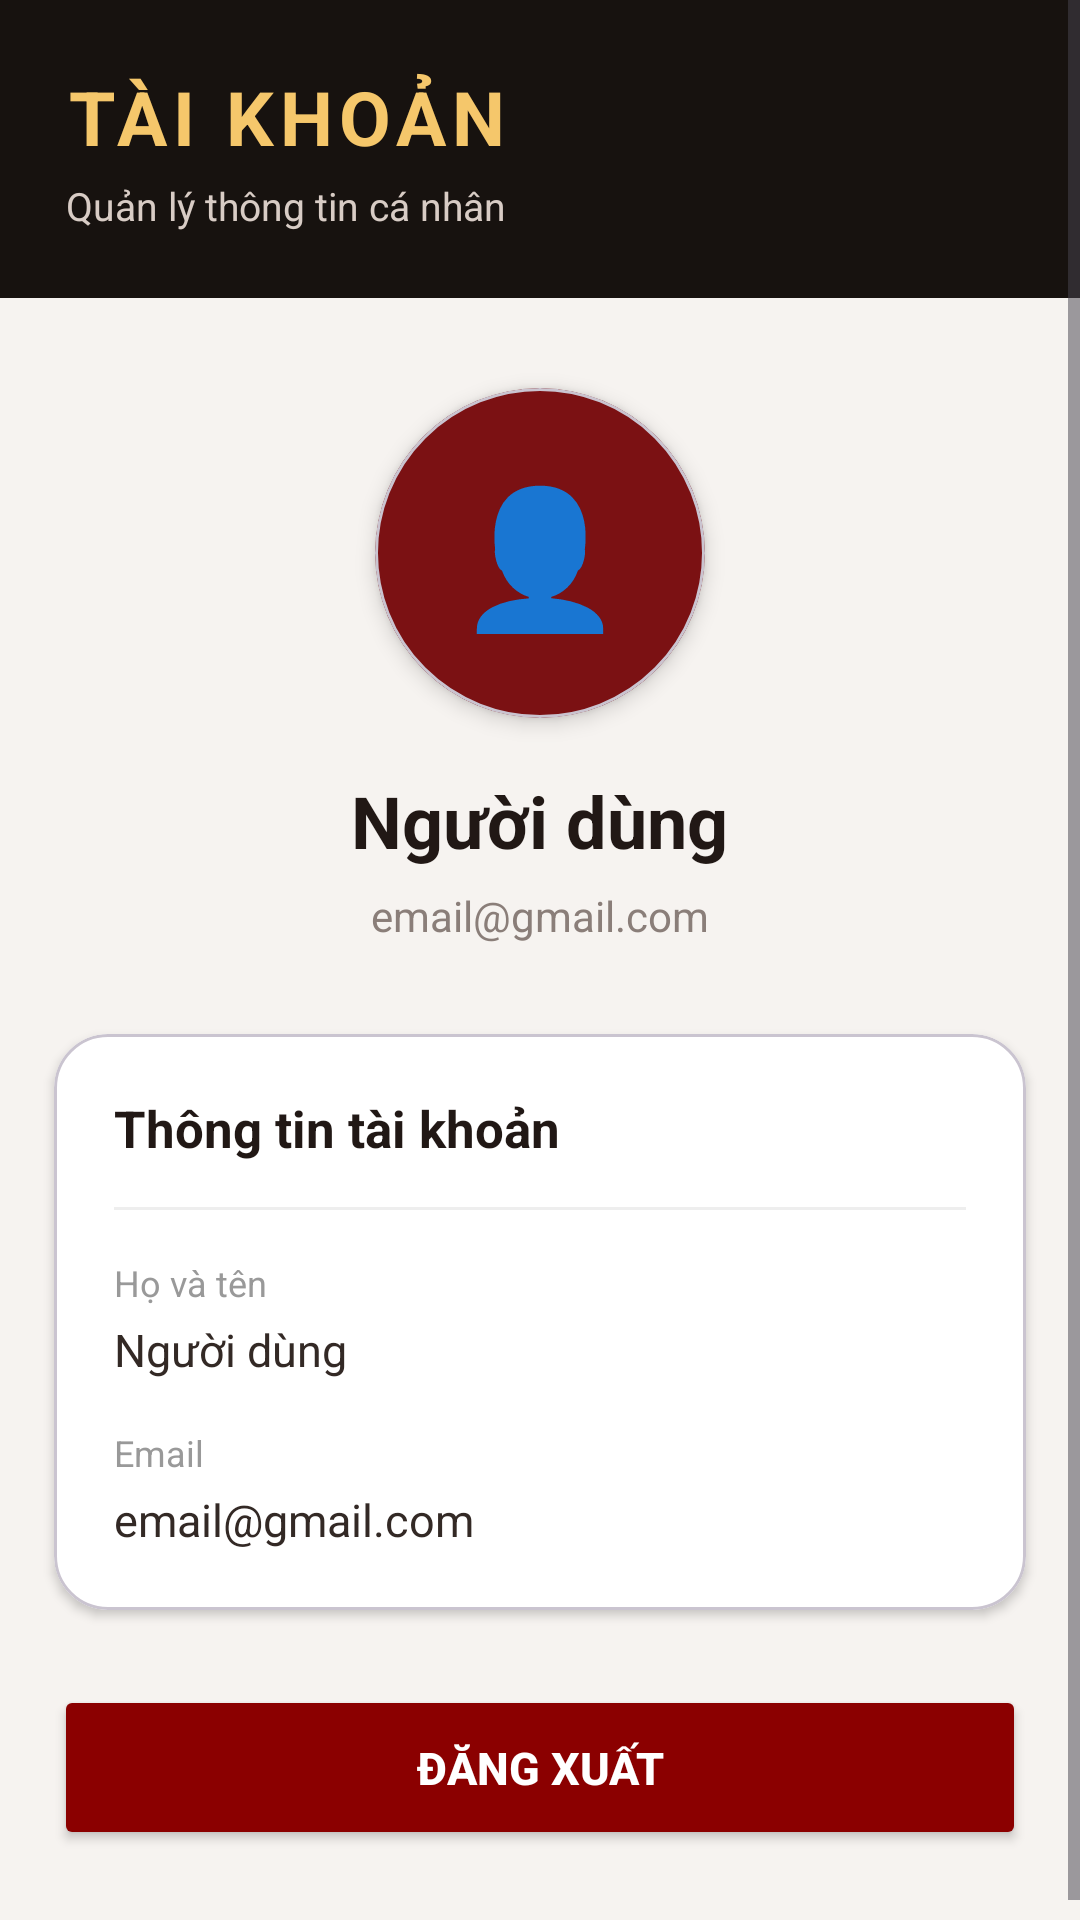

Write the Android layout XML for this screen, with the resource values it uses.
<!-- AndroidManifest.xml: application theme Theme.Demoappbanhang -->
<!-- res/layout/activity_profile.xml -->
<?xml version="1.0" encoding="utf-8"?>
<ScrollView
    xmlns:android="http://schemas.android.com/apk/res/android"
    xmlns:app="http://schemas.android.com/apk/res-auto"
    android:layout_width="match_parent"
    android:layout_height="match_parent"
    android:background="#F6F3F0">

    <LinearLayout
        android:layout_width="match_parent"
        android:layout_height="wrap_content"
        android:orientation="vertical">

        

        <LinearLayout
            android:layout_width="match_parent"
            android:layout_height="wrap_content"
            android:orientation="vertical"
            android:padding="22dp"
            android:background="#17120F">

            <TextView
                android:layout_width="wrap_content"
                android:layout_height="wrap_content"
                android:text="TÀI KHOẢN"
                android:textColor="#F5C76B"
                android:textSize="25sp"
                android:textStyle="bold"
                android:letterSpacing="0.08"/>

            <TextView
                android:layout_width="wrap_content"
                android:layout_height="wrap_content"
                android:layout_marginTop="4dp"
                android:text="Quản lý thông tin cá nhân"
                android:textColor="#D8CCC5"
                android:textSize="13sp"/>

        </LinearLayout>


        

        <com.google.android.material.card.MaterialCardView
            android:layout_width="110dp"
            android:layout_height="110dp"
            android:layout_gravity="center_horizontal"
            android:layout_marginTop="30dp"
            app:cardCornerRadius="55dp"
            app:cardElevation="4dp"
            app:cardBackgroundColor="#7B1113">

            <TextView
                android:layout_width="match_parent"
                android:layout_height="match_parent"
                android:gravity="center"
                android:text="👤"
                android:textSize="45sp"/>

        </com.google.android.material.card.MaterialCardView>


        

        <TextView
            android:id="@+id/txtUserName"
            android:layout_width="wrap_content"
            android:layout_height="wrap_content"
            android:layout_gravity="center_horizontal"
            android:layout_marginTop="18dp"
            android:text="Người dùng"
            android:textColor="#211815"
            android:textSize="24sp"
            android:textStyle="bold"/>


        

        <TextView
            android:id="@+id/txtUserEmail"
            android:layout_width="wrap_content"
            android:layout_height="wrap_content"
            android:layout_gravity="center_horizontal"
            android:layout_marginTop="6dp"
            android:text="email@gmail.com"
            android:textColor="#8A7E79"
            android:textSize="14sp"/>


        

        <com.google.android.material.card.MaterialCardView
            android:layout_width="match_parent"
            android:layout_height="wrap_content"
            android:layout_marginStart="18dp"
            android:layout_marginEnd="18dp"
            android:layout_marginTop="30dp"
            app:cardCornerRadius="18dp"
            app:cardElevation="2dp"
            app:cardBackgroundColor="#FFFFFF">

            <LinearLayout
                android:layout_width="match_parent"
                android:layout_height="wrap_content"
                android:orientation="vertical"
                android:padding="20dp">

                <TextView
                    android:layout_width="wrap_content"
                    android:layout_height="wrap_content"
                    android:text="Thông tin tài khoản"
                    android:textColor="#211815"
                    android:textSize="17sp"
                    android:textStyle="bold"/>

                <TextView
                    android:layout_width="match_parent"
                    android:layout_height="1dp"
                    android:layout_marginTop="15dp"
                    android:background="#EEEEEE"/>

                <TextView
                    android:layout_width="wrap_content"
                    android:layout_height="wrap_content"
                    android:layout_marginTop="16dp"
                    android:text="Họ và tên"
                    android:textColor="#999999"
                    android:textSize="12sp"/>

                <TextView
                    android:id="@+id/txtInfoName"
                    android:layout_width="match_parent"
                    android:layout_height="wrap_content"
                    android:layout_marginTop="4dp"
                    android:text="Người dùng"
                    android:textColor="#332925"
                    android:textSize="15sp"/>

                <TextView
                    android:layout_width="wrap_content"
                    android:layout_height="wrap_content"
                    android:layout_marginTop="16dp"
                    android:text="Email"
                    android:textColor="#999999"
                    android:textSize="12sp"/>

                <TextView
                    android:id="@+id/txtInfoEmail"
                    android:layout_width="match_parent"
                    android:layout_height="wrap_content"
                    android:layout_marginTop="4dp"
                    android:text="email@gmail.com"
                    android:textColor="#332925"
                    android:textSize="15sp"/>

            </LinearLayout>

        </com.google.android.material.card.MaterialCardView>


        

        <Button
            android:id="@+id/btnLogout"
            android:layout_width="match_parent"
            android:layout_height="55dp"
            android:layout_marginStart="18dp"
            android:layout_marginEnd="18dp"
            android:layout_marginTop="25dp"
            android:layout_marginBottom="30dp"
            android:text="ĐĂNG XUẤT"
            android:textColor="#FFFFFF"
            android:textSize="15sp"
            android:textStyle="bold"
            android:backgroundTint="#8B0000"/>

    </LinearLayout>

</ScrollView>
<!-- resources referenced by this layout -->
<resources>
  <style name="Theme.Demoappbanhang" parent="Base.Theme.Demoappbanhang" />
  <style name="Base.Theme.Demoappbanhang" parent="Theme.Material3.DayNight.NoActionBar">
          
          
      </style>
</resources>
